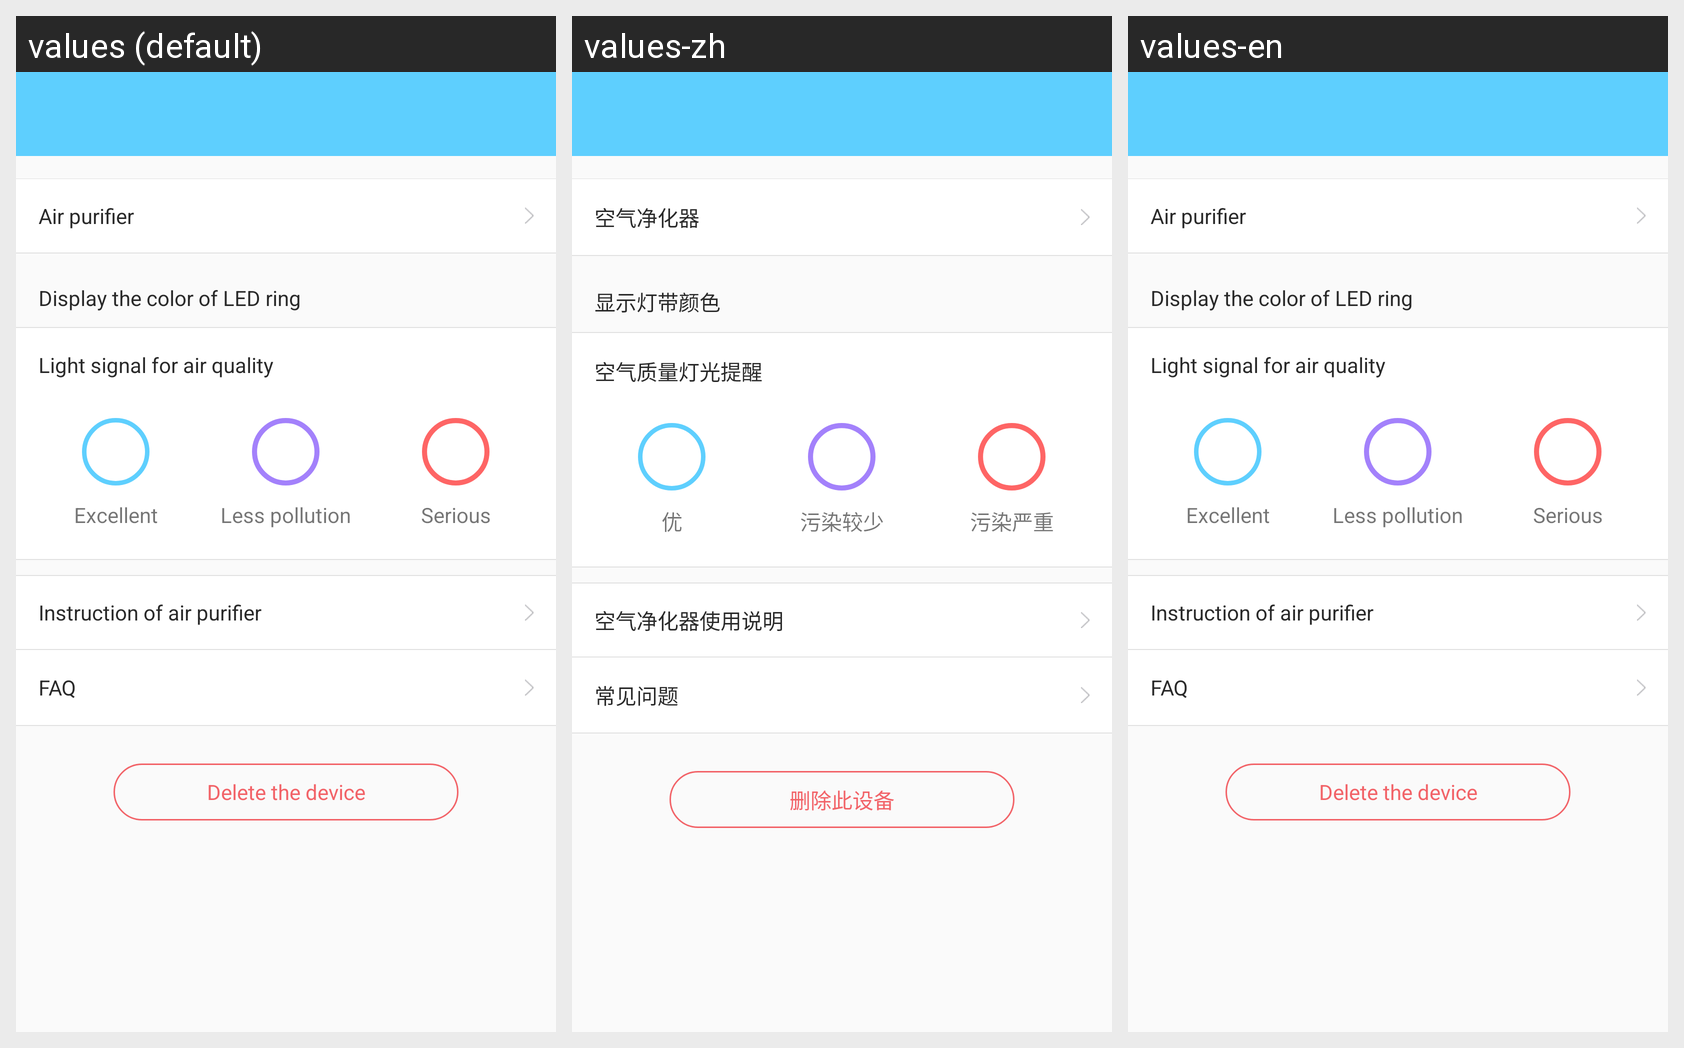

The Android screen above is rendered under several locales of the same app. Produce the string resources it draws, with the default and per-locale values.
Android screen res/layout/activity_set_up_air_ver.xml rendered under 3 locales, left to right: values (default), values-zh, values-en. Device: Nexus 5 (rendered at 1080×1920; each locale shown at half size, 540×960, under a caption strip naming it); theme AppTheme.
Strings drawn on this screen, with the default value and each locale's value (text and hints the layout hard-codes, and strings that could not be matched under every locale, appear in the picture but are not listed):

air_purifier
  values: Air purifier
  values-zh: 空气净化器
  values-en: Air purifier

show_belt_color
  values: Display the color of LED ring
  values-zh: 显示灯带颜色
  values-en: Display the color of LED ring

air_purifier_lamplight_tips
  values: Light signal for air quality
  values-zh: 空气质量灯光提醒
  values-en: Light signal for air quality

excellent
  values: Excellent
  values-zh: 优
  values-en: Excellent

bad_less
  values: Less pollution
  values-zh: 污染较少
  values-en: Less pollution

bad_more
  values: Serious
  values-zh: 污染严重
  values-en: Serious

air_purifier_use_instru
  values: Instruction of air purifier
  values-zh: 空气净化器使用说明
  values-en: Instruction of air purifier

common_problem
  values: FAQ
  values-zh: 常见问题
  values-en: FAQ

delete_this_device
  values: Delete the device
  values-zh: 删除此设备
  values-en: Delete the device
